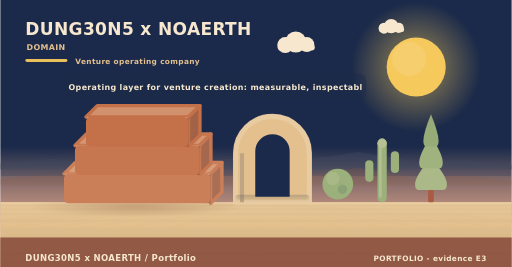
t = 0.00 s
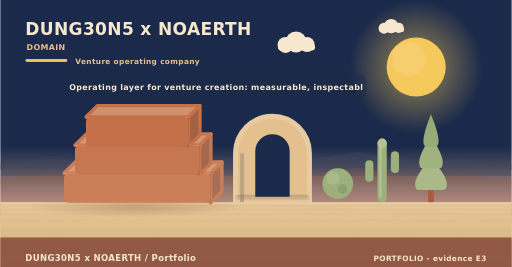
t = 1.65 s
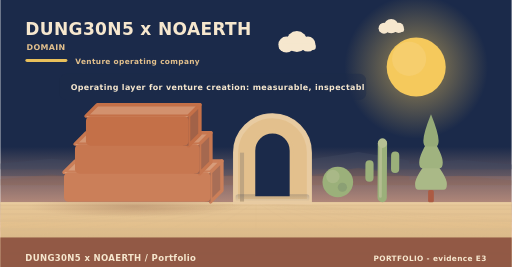
t = 3.25 s
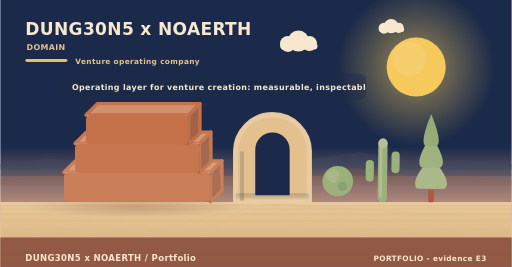
t = 5.05 s
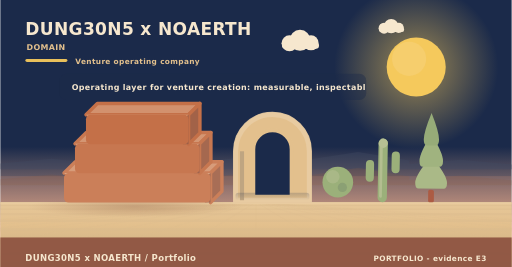
t = 6.50 s
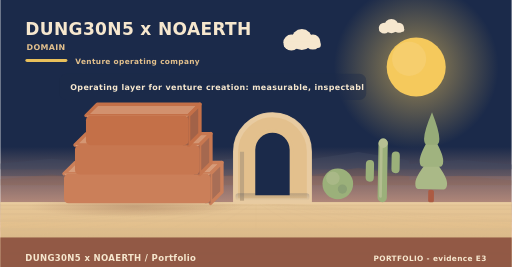
t = 8.20 s

The animated SVG that drew these frames (rendered in a browser with its animation timeline set to each time). Animation: 14 SMIL elements (animate=1,animateTransform=13); frames cover the first 8.20 s, repeats indefinitely.

<svg xmlns="http://www.w3.org/2000/svg" width="900" height="470" viewBox="0 0 900 470" role="img" aria-label="DUNG30N5 x NOAERTH - the problem it addresses"><linearGradient id="skym" x1="0" y1="0" x2="0" y2="1"><stop offset="0" stop-color="#1b2a4a"/><stop offset="0.55" stop-color="#1b2a4a"/><stop offset="0.88" stop-color="#f3b594"/><stop offset="1" stop-color="#f4c5a6"/></linearGradient><radialGradient id="halom"><stop offset="0.30" stop-color="#f5c95c" stop-opacity="0.42"/><stop offset="1" stop-color="#f5c95c" stop-opacity="0"/></radialGradient><linearGradient id="aom" x1="0" y1="0" x2="0" y2="1"><stop offset="0" stop-color="#1b2a4a" stop-opacity="0.20"/><stop offset="1" stop-color="#1b2a4a" stop-opacity="0"/></linearGradient><radialGradient id="castm"><stop offset="0" stop-color="#8a5a44" stop-opacity="0.34"/><stop offset="0.7" stop-color="#8a5a44" stop-opacity="0.10"/><stop offset="1" stop-color="#8a5a44" stop-opacity="0"/></radialGradient><linearGradient id="floorm" x1="0" y1="0" x2="0" y2="1"><stop offset="0" stop-color="#e6c799"/><stop offset="0.35" stop-color="#e3c08d"/><stop offset="1" stop-color="#c3a882"/></linearGradient><radialGradient id="lampgm"><stop offset="0.15" stop-color="#f5c95c" stop-opacity="0.62"/><stop offset="1" stop-color="#f5c95c" stop-opacity="0"/></radialGradient><rect width="900" height="470" fill="url(#skym)"/><g><circle cx="732" cy="118" r="130" fill="url(#halom)"><animate attributeName="r" values="114.4;145.6;114.4" dur="15s" begin="0s" repeatCount="indefinite" calcMode="spline" keyTimes="0;0.5;1" keySplines="0.42 0 0.58 1;0.42 0 0.58 1"/></circle><circle cx="732" cy="118" r="52" fill="#f5c95c"/><circle cx="719.52" cy="103.44" r="30.16" fill="#f5d380" opacity="0.45"/></g><rect x="0" y="310" width="900" height="46" fill="rgba(242,160,123,0.16)"/><polygon points="0,298 0,287.71 90,279.3 180,288.65 180,279.3 270,264 360,281 360,284.91 450,274.2 540,286.1 540,281.17 630,267.4 720,282.7 720,288.65 810,281 900,289.5 900,298" fill="#3e485f" opacity="0.42"/><polygon points="0,326 0,315.71 90,307.3 180,316.65 180,307.3 270,292 360,309 360,312.91 450,302.2 540,314.1 540,309.17 630,295.4 720,310.7 720,316.65 810,309 900,317.5 900,326" fill="#8a5a44" opacity="0.2"/><rect x="0" y="356" width="900" height="114" fill="url(#floorm)"/><path d="M450,356 L-1260,470" stroke="rgba(217,185,140,0.22)" stroke-width="2"/><path d="M450,356 L-1070,470" stroke="rgba(217,185,140,0.22)" stroke-width="2"/><path d="M450,356 L-880,470" stroke="rgba(217,185,140,0.22)" stroke-width="2"/><path d="M450,356 L-690,470" stroke="rgba(217,185,140,0.22)" stroke-width="2"/><path d="M450,356 L-500,470" stroke="rgba(217,185,140,0.22)" stroke-width="2"/><path d="M450,356 L-310,470" stroke="rgba(217,185,140,0.22)" stroke-width="2"/><path d="M450,356 L-120,470" stroke="rgba(217,185,140,0.22)" stroke-width="2"/><path d="M450,356 L70,470" stroke="rgba(217,185,140,0.22)" stroke-width="2"/><path d="M450,356 L260,470" stroke="rgba(217,185,140,0.22)" stroke-width="2"/><path d="M450,356 L450,470" stroke="rgba(217,185,140,0.22)" stroke-width="2"/><path d="M450,356 L640,470" stroke="rgba(217,185,140,0.22)" stroke-width="2"/><path d="M450,356 L830,470" stroke="rgba(217,185,140,0.22)" stroke-width="2"/><path d="M450,356 L1020,470" stroke="rgba(217,185,140,0.22)" stroke-width="2"/><path d="M450,356 L1210,470" stroke="rgba(217,185,140,0.22)" stroke-width="2"/><path d="M450,356 L1400,470" stroke="rgba(217,185,140,0.22)" stroke-width="2"/><path d="M450,356 L1590,470" stroke="rgba(217,185,140,0.22)" stroke-width="2"/><path d="M450,356 L1780,470" stroke="rgba(217,185,140,0.22)" stroke-width="2"/><path d="M450,356 L1970,470" stroke="rgba(217,185,140,0.22)" stroke-width="2"/><path d="M450,356 L2160,470" stroke="rgba(217,185,140,0.22)" stroke-width="2"/><rect x="0" y="361" width="900" height="1.8" fill="rgba(217,185,140,0.42)"/><rect x="0" y="367" width="900" height="2.45" fill="rgba(217,185,140,0.42)"/><rect x="0" y="375.16" width="900" height="3.33" fill="rgba(217,185,140,0.42)"/><rect x="0" y="386.26" width="900" height="4.53" fill="rgba(217,185,140,0.42)"/><rect x="0" y="401.35" width="900" height="6.16" fill="rgba(217,185,140,0.42)"/><rect x="0" y="421.88" width="900" height="8.37" fill="rgba(217,185,140,0.42)"/><rect x="0" y="449.79" width="900" height="11.39" fill="rgba(217,185,140,0.42)"/><rect x="0" y="356" width="900" height="3" fill="#e9cca0"/><g><circle cx="520" cy="74" r="18.48" fill="#f6e7ce"/><circle cx="501.52" cy="79.28" r="14.08" fill="#f6e7ce"/><circle cx="539.36" cy="78.4" r="13.2" fill="#f6e7ce"/><rect x="488.32" y="77.52" width="65.12" height="11.44" rx="5.72" fill="#f6e7ce"/><animateTransform attributeName="transform" type="translate" values="0 0;14.96 -6;0 0" dur="26s" begin="0s" repeatCount="indefinite" calcMode="spline" keyTimes="0;0.5;1" keySplines="0.42 0 0.58 1;0.42 0 0.58 1"/></g><g><circle cx="688" cy="46" r="12.6" fill="#f6e7ce"/><circle cx="675.4" cy="49.6" r="9.6" fill="#f6e7ce"/><circle cx="701.2" cy="49" r="9" fill="#f6e7ce"/><rect x="666.4" y="48.4" width="44.4" height="7.8" rx="3.9" fill="#f6e7ce"/><animateTransform attributeName="transform" type="translate" values="0 0;10.2 -4;0 0" dur="34s" begin="6s" repeatCount="indefinite" calcMode="spline" keyTimes="0;0.5;1" keySplines="0.42 0 0.58 1;0.42 0 0.58 1"/></g><text x="44" y="62" font-family="Verdana,DejaVu Sans,sans-serif" font-size="30" font-weight="700" letter-spacing="0.6" fill="#f6e7ce" text-anchor="start">DUNG30N5 x NOAERTH</text><text x="46" y="88" font-family="Verdana,DejaVu Sans,sans-serif" font-size="14" font-weight="700" letter-spacing="0.6" fill="#e3c08d" text-anchor="start">DOMAIN</text><rect x="44" y="104" width="74" height="5" rx="3" fill="#f5c95c" opacity="0.95"/><text x="132" y="112" font-family="Verdana,DejaVu Sans,sans-serif" font-size="13" font-weight="700" letter-spacing="0.6" fill="#e3c08d" text-anchor="start">Venture operating company</text><ellipse cx="268" cy="364" rx="190" ry="18" fill="url(#castm)" transform="skewX(-5)"/><g><path d="M112,306 L370,306 L390,286 L132,286 Z" fill="#d79c7a" stroke="#cb7f59" stroke-width="6" stroke-linejoin="round"/><path d="M370,306 L390,286 L390,338 L370,358 Z" fill="#a86e56" stroke="#cb7f59" stroke-width="6" stroke-linejoin="round"/><path d="M112,306 L370,306 L354,315.92 L128,315.92 Z" fill="#dfaf8f" opacity="0.85"/><path d="M370,306 L360.08,315.92 L360.08,358 L370,358 Z" fill="#8f6254" opacity="0.7"/><rect x="112" y="306" width="258" height="52" rx="8" fill="#cb7f59"/><animateTransform attributeName="transform" type="translate" values="0 0;0 -3;0 0" dur="8.5s" begin="0s" repeatCount="indefinite" calcMode="spline" keyTimes="0;0.5;1" keySplines="0.42 0 0.58 1;0.42 0 0.58 1"/></g><g><path d="M131.35,256 L350.65,256 L370.65,236 L151.35,236 Z" fill="#d49673" stroke="#c77750" stroke-width="6" stroke-linejoin="round"/><path d="M350.65,256 L370.65,236 L370.65,288 L350.65,308 Z" fill="#a5684f" stroke="#c77750" stroke-width="6" stroke-linejoin="round"/><path d="M131.35,256 L350.65,256 L334.65,265.92 L147.35,265.92 Z" fill="#ddab8a" opacity="0.85"/><path d="M350.65,256 L340.73,265.92 L340.73,308 L350.65,308 Z" fill="#8d5d4e" opacity="0.7"/><rect x="131.35" y="256" width="219.3" height="52" rx="8" fill="#c77750"/><animateTransform attributeName="transform" type="translate" values="0 0;0 -3.5;0 0" dur="9.2s" begin="0.55s" repeatCount="indefinite" calcMode="spline" keyTimes="0;0.5;1" keySplines="0.42 0 0.58 1;0.42 0 0.58 1"/></g><g><path d="M150.7,206 L331.3,206 L351.3,186 L170.7,186 Z" fill="#d2916e" stroke="#c47048" stroke-width="6" stroke-linejoin="round"/><path d="M331.3,206 L351.3,186 L351.3,238 L331.3,258 Z" fill="#a26248" stroke="#c47048" stroke-width="6" stroke-linejoin="round"/><path d="M150.7,206 L331.3,206 L315.3,215.92 L166.7,215.92 Z" fill="#dba786" opacity="0.85"/><path d="M331.3,206 L321.38,215.92 L321.38,258 L331.3,258 Z" fill="#8b5849" opacity="0.7"/><rect x="150.7" y="206" width="180.6" height="52" rx="8" fill="#c47048"/><animateTransform attributeName="transform" type="translate" values="0 0;0 -4;0 0" dur="9.9s" begin="1.1s" repeatCount="indefinite" calcMode="spline" keyTimes="0;0.5;1" keySplines="0.42 0 0.58 1;0.42 0 0.58 1"/></g><g><path d="M445.2,350 L445.2,266.42 A33.8,33.8 0 0 1 512.8,266.42 L512.8,350 Z" fill="#1b2a4a"/><path d="M414,356 L414,269.8 A65,65 0 0 1 544,269.8 L544,356 Z M445.2,350 L445.2,266.42 A33.8,33.8 0 0 1 512.8,266.42 L512.8,350 Z" fill="#e3c08d" fill-rule="evenodd" stroke="#e3c08d" stroke-width="7" stroke-linejoin="round"/><path d="M414,356 L414,269.8 A65,65 0 0 1 544,269.8 L544,356 Z" fill="none" stroke="#e9cda3" stroke-width="9" stroke-linecap="round" opacity="0.9"/><rect x="421.8" y="269.8" width="7.15" height="86.2" fill="#bfa581"/><rect x="414" y="343" width="130" height="13" fill="url(#aom)" rx="5"/><animateTransform attributeName="transform" type="translate" values="0 0;0 -3.5;0 0" dur="10.5s" begin="1.2s" repeatCount="indefinite" calcMode="spline" keyTimes="0;0.5;1" keySplines="0.42 0 0.58 1;0.42 0 0.58 1"/></g><g><circle cx="594" cy="324" r="27" fill="#9bb07a"/><circle cx="585.36" cy="314.28" r="11.88" fill="#b3be90" opacity="0.6"/><circle cx="602.1" cy="333.18" r="8.1" fill="#7c906e" opacity="0.5"/><animateTransform attributeName="transform" type="translate" values="0 0;0 -5;0 0" dur="8.4s" begin="0.6s" repeatCount="indefinite" calcMode="spline" keyTimes="0;0.5;1" keySplines="0.42 0 0.58 1;0.42 0 0.58 1"/></g><g><ellipse cx="682" cy="359" rx="24" ry="8" fill="url(#castcast2)"/><rect x="663.84" y="244" width="16.32" height="112" rx="8.16" fill="#9bb07a"/><rect x="666.45" y="247.36" width="4.9" height="100.8" rx="2.45" fill="#b3be90"/><rect x="642.24" y="282.08" width="14.4" height="38.08" rx="7.2" fill="#9bb07a"/><rect x="687.36" y="266.4" width="14.4" height="38.08" rx="7.2" fill="#9bb07a"/><circle cx="672" cy="252.16" r="8.16" fill="#b6c093"/><animateTransform attributeName="transform" type="rotate" values="0 672 356;1.1 672 356;0 672 356" dur="12s" begin="1s" repeatCount="indefinite" calcMode="spline" keyTimes="0;0.5;1" keySplines="0.42 0 0.58 1;0.42 0 0.58 1"/></g><g><rect x="752.96" y="334.24" width="10.08" height="21.76" rx="2.8" fill="#ac5b43"/><g><path d="M758,277.12 Q730,310.25 730,323.96 Q730,334.24 736,334.24 L780,334.24 Q786,334.24 786,323.96 Q786,310.25 758,277.12 Z" fill="#aab987"/><animateTransform attributeName="transform" type="translate" values="0 0;0 -2.2;0 0" dur="7.6s" begin="2.5s" repeatCount="indefinite" calcMode="spline" keyTimes="0;0.5;1" keySplines="0.42 0 0.58 1;0.42 0 0.58 1"/></g><g><path d="M758,239.04 Q737.28,272.17 737.28,285.88 Q737.28,296.16 743.28,296.16 L772.72,296.16 Q778.72,296.16 778.72,285.88 Q778.72,272.17 758,239.04 Z" fill="#a0b37f"/><animateTransform attributeName="transform" type="translate" values="0 0;0 -2.8;0 0" dur="8.4s" begin="3.2s" repeatCount="indefinite" calcMode="spline" keyTimes="0;0.5;1" keySplines="0.42 0 0.58 1;0.42 0 0.58 1"/></g><g><path d="M758,200.96 Q744.56,234.09 744.56,247.8 Q744.56,258.08 750.56,258.08 L765.44,258.08 Q771.44,258.08 771.44,247.8 Q771.44,234.09 758,200.96 Z" fill="#96ab78"/><animateTransform attributeName="transform" type="translate" values="0 0;0 -3.4;0 0" dur="9.2s" begin="3.9s" repeatCount="indefinite" calcMode="spline" keyTimes="0;0.5;1" keySplines="0.42 0 0.58 1;0.42 0 0.58 1"/></g><animateTransform attributeName="transform" type="rotate" values="0 758 356;0.8 758 356;0 758 356" dur="16s" begin="2.5s" repeatCount="indefinite" calcMode="spline" keyTimes="0;0.5;1" keySplines="0.42 0 0.58 1;0.42 0 0.58 1"/></g><rect x="104" y="130" width="540" height="46" rx="12" fill="rgba(27,42,74,0.44)" opacity="0.95"/><g><text x="120" y="159" font-family="Verdana,DejaVu Sans,sans-serif" font-size="14" font-weight="700" letter-spacing="0.6" fill="#f6e7ce" text-anchor="start">Operating layer for venture creation: measurable, inspectabl</text><animateTransform attributeName="transform" type="translate" values="0 0;6 -0;0 0" dur="11s" begin="0s" repeatCount="indefinite" calcMode="spline" keyTimes="0;0.5;1" keySplines="0.42 0 0.58 1;0.42 0 0.58 1"/></g><rect x="0" y="418" width="900" height="52" rx="0" fill="#8f5542" opacity="0.95"/><text x="44" y="460" font-family="Verdana,DejaVu Sans,sans-serif" font-size="15" font-weight="700" letter-spacing="0.6" fill="#f6e7ce" text-anchor="start">DUNG30N5 x NOAERTH  /  Portfolio</text><text x="856" y="460" font-family="Verdana,DejaVu Sans,sans-serif" font-size="13" font-weight="700" letter-spacing="0.6" fill="#f6e7ce" text-anchor="end">PORTFOLIO  -  evidence E3</text></svg>
